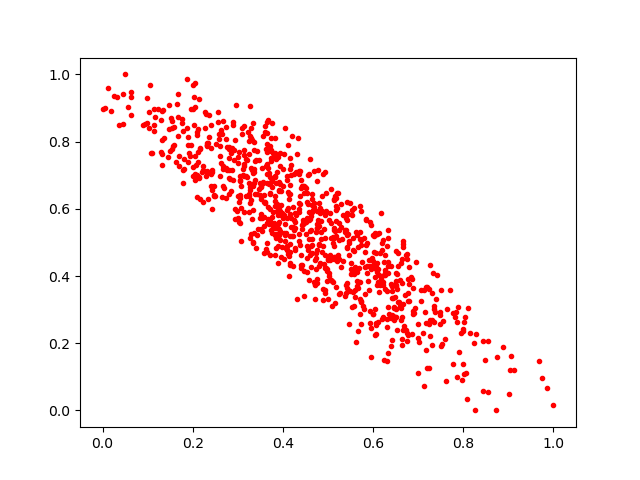

Source data for this figure (header and first rows):
0.13138391, 0.80436134
0.5427, 0.5862
0.3496, 0.574
0.2215, 0.7092
0.3656, 0.5565
0.2049, 0.7037
0.3486, 0.6421
0.6031, 0.4339
0.8275, 0.2266
0.1468, 0.9077
0.2822, 0.6884
0.2649, 0.8233
0.2168, 0.778
0.2683, 0.6614
0.6227, 0.3731
0.4292, 0.5812
0.5736, 0.3226
0.4025, 0.5282
0.5174, 0.5634
0.3509, 0.6658
0.365, 0.8249
0.6253, 0.3616
0.6998, 0.112
0.4991, 0.4489
0.369, 0.6734
0.4752, 0.5436
0.649, 0.2777
0.2911, 0.7465
0.5078, 0.312
0.7782, 0.2893
0.4868, 0.5949
0.3945, 0.5929
0.345, 0.5409
0.6803, 0.4271
0.3397, 0.7452
0.3996, 0.6669
0.5844, 0.5689
0.6518, 0.2766
0.2161, 0.782
0.6584, 0.3226
0.6466, 0.2704
0.5384, 0.5304
0.4164, 0.6445
0.5075, 0.6594
0.4983, 0.4144
0.5584, 0.3107
0.4747, 0.5423
0.5951, 0.1592
0.3713, 0.5989
0.5128, 0.5423
0.6192, 0.2715
0.4977, 0.42
0.1633, 0.7406
0.5169, 0.3675
0.6, 0.2866
0.1133, 0.8309
0.5988, 0.4448
0.6111, 0.4198
0.6663, 0.4858
0.3424, 0.7722
0.2309, 0.708
... 843 more rows
